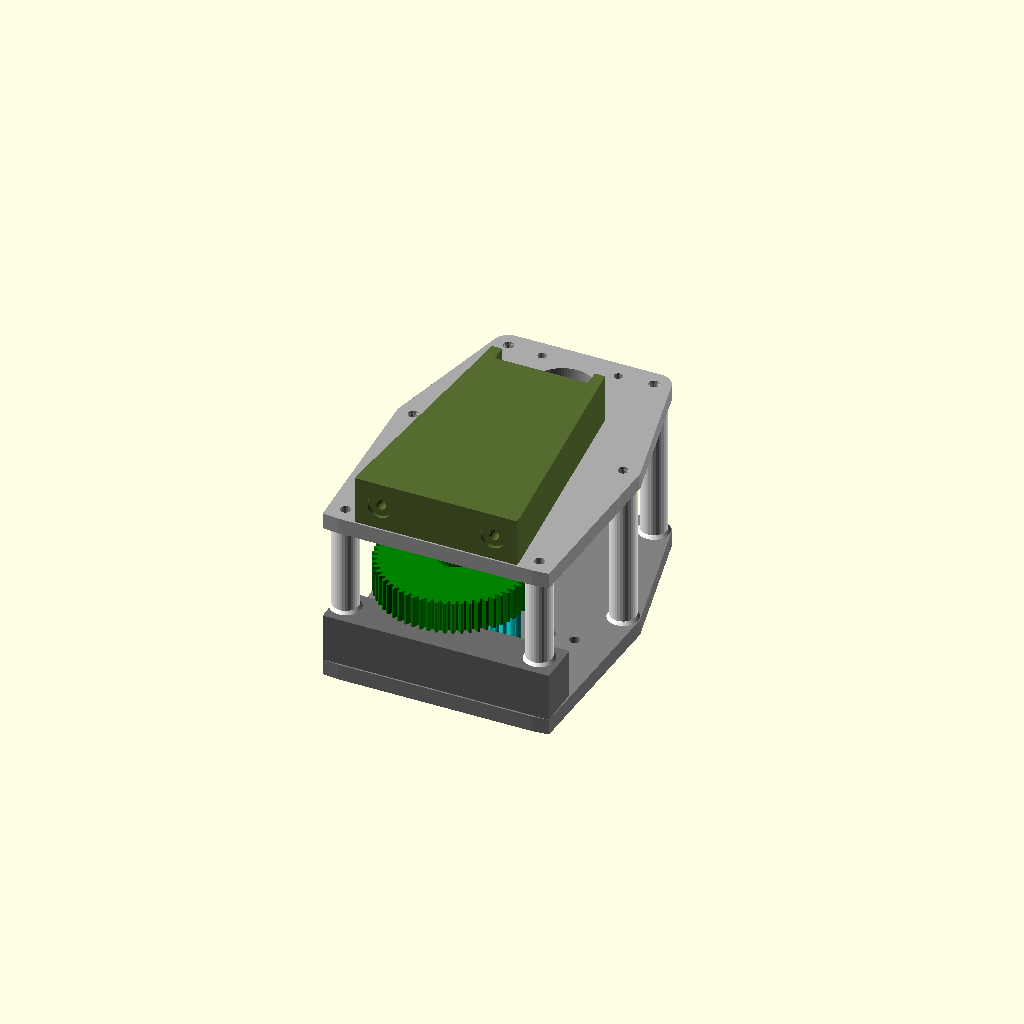
Cell 1 — every parameter at its default value.
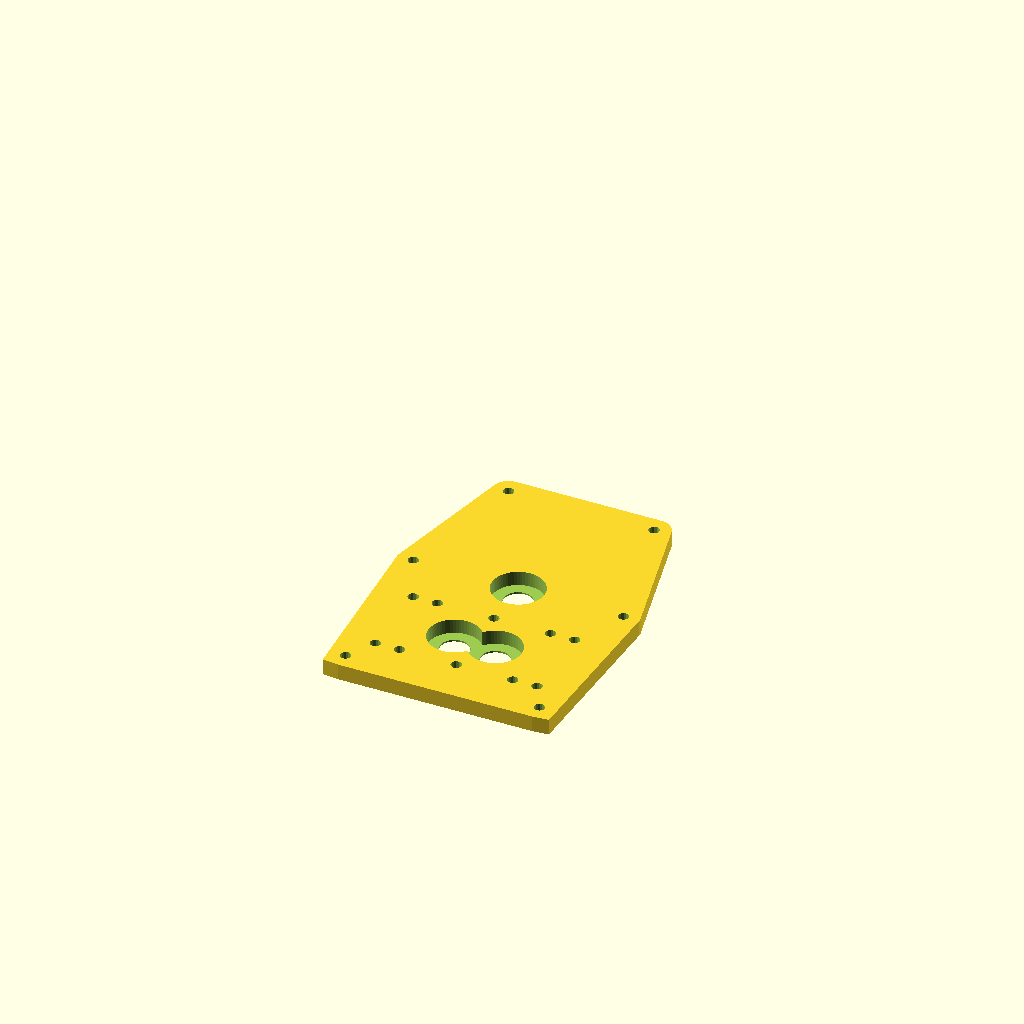
Cell 2: part = "base_plate" (everything else at default).
One fixed orthographic camera (rotation 55°, 0°, 25°; colour scheme Cornfield) for every cell.
Source of the model, models/tren_de_transmicion/ultimo/tren_v8_2_completo/tren_v8_2/tren_transmision_v8_2.scad:
/* ==========================================================
   TREN DE TRANSMISIÓN - EXTRUSOR DE DOBLE TORNILLO (V8.2 FIX)
   ----------------------------------------------------------
   Cambios respecto a V8.1 (verificados con boolean intersection,
   no solo revisión visual):
   1. [CRÍTICO] p_pillar en las 2 posiciones frontales (-60,-43 y
      60,-43) colisionaba físicamente con p_spacer_base_front:
      5771 mm3 de solape confirmado, mismo XY y mismo rango Z
      (10 a 44). Fix: se creó p_pillar_short(), que solo cubre
      desde el tope del bloque (Z_stage2=44) hasta la placa motor
      (Z_motor_pl=100), es decir 56mm en vez de 90mm, arrancando
      en Z=44 en vez de Z=10. Se usa SOLO en esas 2 posiciones;
      las otras 4 pillar_coords siguen usando p_pillar() normal.
   2. [CRÍTICO] La holgura entre gear2 (verde) y el tope de
      p_spacer_base_front se había perdido: el bloque llegaba
      exactamente a Z_stage2, tocando el engranaje (0mm de gap,
      confirmado con intersection = cara degenerada). Fix: se
      reintrodujo la variable front_spacer_clearance = 4, restada
      de la altura del bloque, igual que en la corrección anterior.
   ========================================================== */

part = "assembly"; // [assembly, base_plate, motor_plate, spacer_base_front, pillar, pillar_short, sync_gear, gear1, pinion2, gear2, pinion1, bearing_adapter, motor_cradle]

/* --- PARÁMETROS GENERALES --- */
motor_shaft_d = 5.2;      
motor_body_d = 57;        
motor_bolt_bc = 47.14;    
motor_bolt_d = 5.5;  
motor_pilot_d = 38.5;     
hex_shaft_flat = 8.3;     
backlash_offset = 0.25;   

/* --- PARÁMETROS DE RODAMIENTOS (6002ZZ) --- */
bearing_od = 32.05;       // Ajuste press-fit firme      
bearing_id = 14.8;        
bearing_w = 9;            

/* --- PARÁMETROS DE ENGRANAJES --- */
sync_teeth = 12;          
sync_width = 24;          
sync_module = 25.3 / sync_teeth; 

gear_module = 1.5;        
trans_width = 20;         
pinion_teeth = 18;        
gear_teeth = 60;         

/* Cálculos de Geometría Espacial */
center_dist = ((pinion_teeth + gear_teeth) * gear_module / 2) + backlash_offset; 
y_int = sqrt( pow(center_dist, 2) - pow(25.3/2, 2) ); 

pos_L = [-12.65, 0];
pos_R = [12.65, 0];
pos_Int = [0, y_int];
pos_Mot = [0, y_int + center_dist];

/* --- ALTURAS Z CORREGIDAS --- */
Z_base = 0;       
Z_sync = 16;         // Sync gears: Z=16 a 40
Z_stage2 = 44;       // Gear2 Izquierdo y Pinion2: Z=44 a 64
Z_stage1 = 68;       // Gear1 y Pinion1 (Motor): Z=68 a 88
Z_motor_pl = 100;    
Z_cradle = 100;   

// FIX V8.2: holgura real contra el tope de p_spacer_base_front,
// para que gear2 no quede tocando el bloque (antes 0mm de gap).
front_spacer_clearance = 4;

/* ==========================================================
   GENERADOR MATEMÁTICO DE ENGRANAJES EVOLVENTES
   ========================================================== */
module involute_gear_2d(teeth, m, pressure_angle=20) {
    r_pitch = teeth * m / 2;
    r_base = r_pitch * cos(pressure_angle);
    r_add = r_pitch + m;
    r_ded = r_pitch - 1.25 * m;
    
    function inv(a) = (tan(a) - (a * PI / 180)) * 180 / PI;
    inv_pitch = inv(pressure_angle);
    thick_angle = 180 / teeth; 
    offset_angle = (thick_angle / 2) + inv_pitch;
    
    max_phi_deg = acos(r_base/r_add);

    union() {
        circle(r=r_ded, $fn=teeth*2);
        for (i = [0:teeth-1]) {
            rotate([0, 0, i * 360/teeth])
            polygon(concat(
                [[0,0]], 
                [for (phi = [0:2:max_phi_deg]) 
                    let (r = r_base / cos(phi))
                    [r * cos(offset_angle - inv(phi)), -r * sin(offset_angle - inv(phi))]
                ],
                [for (phi = [max_phi_deg:-2:0]) 
                    let (r = r_base / cos(phi))
                    [r * cos(offset_angle - inv(phi)), r * sin(offset_angle - inv(phi))]
                ]
            ));
        }
    }
}

module hex_hole(flat, h) {
    r_corner = flat / sqrt(3);
    translate([0,0,-1]) linear_extrude(h + 2) rotate([0,0,30]) circle(r=r_corner, $fn=6);
}

module locking_hub_solid(h=15) {
    difference() {
        cylinder(d=24, h=h, $fn=32);
        translate([0, 0, h/2]) rotate([0, 90, 0]) cylinder(d=2.5, h=40, center=true, $fn=16); 
    }
}

/* ==========================================================
   PIEZAS MECÁNICAS
   ========================================================== */

module p_sync_gear() { 
    difference() {
        union() {
            linear_extrude(sync_width, convexity=5) involute_gear_2d(sync_teeth, sync_module); 
            translate([0,0,sync_width - 0.01]) cylinder(d=24, h=10 + 0.02, $fn=32); 
        }
        hex_hole(hex_shaft_flat, 50); 
        translate([0, 0, sync_width + 5]) rotate([0, 90, 0]) cylinder(d=2.5, h=40, center=true, $fn=16); 
        translate([sync_teeth*sync_module/2 - 2, 0, sync_width - 1]) cylinder(d=3, h=4, $fn=16);
    }
}

// ENGRANAJE VERDE OPTIMIZADO (Base reducida 4mm y alargada 4mm)
module p_gear2() { 
    difference() {
        union() { 
            linear_extrude(trans_width, convexity=5) involute_gear_2d(gear_teeth, gear_module); 
            // Hub de D=20mm (antes 24), Altura=19mm (antes 15)
            translate([0,0,trans_width - 0.01]) cylinder(d=20, h=19 + 0.02, $fn=32); 
        }
        hex_hole(hex_shaft_flat, 60); // Incrementado para cruzar todo
        // Agujero centrado en la nueva altura del hub (19/2 = 9.5)
        translate([0, 0, trans_width + 9.5]) rotate([0, 90, 0]) cylinder(d=2.5, h=40, center=true, $fn=16);
    }
}

module p_pinion2() { 
    difference() {
        union() { linear_extrude(trans_width, convexity=5) involute_gear_2d(pinion_teeth, gear_module); translate([0,0,trans_width - 0.01]) locking_hub_solid(3.5); }
        hex_hole(hex_shaft_flat, 50);
    }
}

module p_gear1() { 
    difference() {
        union() { linear_extrude(trans_width, convexity=5) involute_gear_2d(gear_teeth, gear_module); translate([0,0,trans_width - 0.01]) locking_hub_solid(15); }
        hex_hole(hex_shaft_flat, 50);
    }
}

module p_pinion1() {
    difference() { 
        union() {
            linear_extrude(trans_width, convexity=5) involute_gear_2d(pinion_teeth, gear_module); 
            translate([0,0,trans_width - 0.01]) cylinder(d=24, h=15 + 0.02, $fn=32);
        }
        translate([0,0,-1]) cylinder(d=motor_shaft_d, h=50, $fn=32); 
        translate([0, 0, trans_width + 7.5]) rotate([0, 90, 0]) cylinder(d=2.5, h=40, center=true, $fn=16); 
        translate([0, 0, trans_width + 7.5]) rotate([90, 0, 0]) cylinder(d=2.5, h=40, center=true, $fn=16);
    }
}

module p_bearing_adapter() { 
    difference() { 
        union() { 
            cylinder(d=19, h=6, $fn=32); 
            for (angle = [0:60:300]) { rotate([0, 0, angle]) translate([19/2, 0, 3]) cube([3, 2, 6], center=true); }
            translate([0,0,6 - 0.01]) cylinder(d=bearing_id, h=bearing_w + 0.02, $fn=64); 
        } 
        hex_hole(hex_shaft_flat, 20); 
        translate([0, 0, 3]) rotate([0, 90, 0]) cylinder(d=2.5, h=40, center=true, $fn=16);
    } 
}

/* ==========================================================
   CHASIS Y PLACAS
   ========================================================== */
barrel_m6_holes = [ [-50, 25], [-35, 25], [0, 25], [35, 25], [50, 25], [-50, -25], [-35, -25], [0, -25], [35, -25], [50, -25] ];
pillar_coords = [ [-60, -43], [60, -43], [-65, y_int], [65, y_int], [-45, pos_Mot[1] + 25], [45, pos_Mot[1] + 25] ];

module p_base_plate() {
    difference() {
        hull() {
            translate(pos_L) cylinder(d=42, h=10, $fn=64); translate(pos_R) cylinder(d=42, h=10, $fn=64); translate(pos_Int) cylinder(d=42, h=10, $fn=64);
            for(pt = pillar_coords) translate([pt[0], pt[1], 0]) cylinder(d=20, h=10, $fn=32);
            for(pt = barrel_m6_holes) translate([pt[0], pt[1], 0]) cylinder(d=14, h=10, $fn=16);
            translate([-70, -52, 0]) cube([140, 5, 10]);
        }
        translate(pos_L) translate([0,0,10 - bearing_w]) cylinder(d=bearing_od, h=bearing_w + 1, $fn=64);
        translate(pos_R) translate([0,0,10 - bearing_w]) cylinder(d=bearing_od, h=bearing_w + 1, $fn=64);
        translate(pos_Int) translate([0,0,10 - bearing_w]) cylinder(d=bearing_od, h=bearing_w + 1, $fn=64);
        translate(pos_L) translate([0,0,-1]) cylinder(d=18, h=12, $fn=32); translate(pos_R) translate([0,0,-1]) cylinder(d=18, h=12, $fn=32); translate(pos_Int) translate([0,0,-1]) cylinder(d=18, h=12, $fn=32);
        
        for(pt = barrel_m6_holes) translate([pt[0], pt[1], -1]) cylinder(d=6.5, h=15, $fn=16); 
        for(pt = pillar_coords) translate([pt[0], pt[1], -1]) cylinder(d=6.5, h=15, $fn=16); 
    }
}

module p_motor_plate() {
    difference() {
        hull() {
            translate(pos_L) cylinder(d=42, h=10, $fn=64); translate(pos_R) cylinder(d=42, h=10, $fn=64); translate(pos_Int) cylinder(d=42, h=10, $fn=64);
            translate(pos_Mot) cylinder(d=motor_body_d, h=10, $fn=32);
            for(pt = pillar_coords) translate([pt[0], pt[1], 0]) cylinder(d=20, h=10, $fn=32);
            translate([-70, -52, 0]) cube([140, 5, 10]);
        }
        translate(pos_L) translate([0,0,-1]) cylinder(d=bearing_od, h=bearing_w + 1, $fn=64);
        translate(pos_Int) translate([0,0,-1]) cylinder(d=bearing_od, h=bearing_w + 1, $fn=64);
        
        translate(pos_L) translate([0,0,bearing_w-1]) cylinder(d=18, h=12, $fn=32); translate(pos_Int) translate([0,0,bearing_w-1]) cylinder(d=18, h=12, $fn=32);
        
        translate(pos_Mot) translate([0,0,-1]) cylinder(d=motor_pilot_d, h=12, $fn=64);
        translate(pos_Mot) { for(x=[-1,1]) for(y=[-1,1]) translate([x * motor_bolt_bc/2, y * motor_bolt_bc/2, -1]) cylinder(d=motor_bolt_d, h=12, $fn=16); }
        for(pt = pillar_coords) translate([pt[0], pt[1], -1]) cylinder(d=6.5, h=12, $fn=16); 
    }
}

module p_spacer_base_front() {
    difference() {
        translate([-70, -52, 0]) cube([140, 27, Z_stage2 - 10 - front_spacer_clearance]); 
        translate([-60, -43, -1]) cylinder(d=6.5, h=50, $fn=16); translate([60, -43, -1]) cylinder(d=6.5, h=50, $fn=16);
        for (x = [-45, 0, 45]) { 
            translate([x, -24, 15]) rotate([90,0,0]) cylinder(d=6.5, h=40, center=true, $fn=16); 
            translate([x, -24, 15]) rotate([90,0,0]) cylinder(d=15, h=18, $fn=32); 
        }
    }
}

module p_pillar() { 
    difference() { 
        union() { cylinder(d=16, h=Z_motor_pl - 10, $fn=32); cylinder(d1=19, d2=16, h=2, $fn=32); }
        translate([0,0,-1]) cylinder(d=6.5, h=Z_motor_pl, $fn=16); 
    } 
}

// FIX V8.2: versión corta del pilar, exclusiva para las 2
// posiciones frontales que se apoyan sobre p_spacer_base_front.
// Arranca donde termina el bloque (Z_stage2) y sube hasta la
// placa motor — ya NO ocupa el mismo espacio que el bloque.
module p_pillar_short() {
    h = Z_motor_pl - Z_stage2;
    difference() { 
        union() { cylinder(d=16, h=h, $fn=32); cylinder(d1=19, d2=16, h=2, $fn=32); }
        translate([0,0,-1]) cylinder(d=6.5, h=h+2, $fn=16); 
    } 
}

module p_motor_cradle() {
    difference() {
        hull() { translate([-50, -52, 0]) cube([100, 5, 30]); translate([-35, pos_Mot[1] - 28.5, 0]) cube([70, 10, 30]); }
        translate([-28.75, pos_Mot[1] - 28.5, -1]) cube([57.5, 60, 40]);
        for(x=[-35, 35]) {
            translate([x, -50, 15]) rotate([90,0,0]) cylinder(d=6.5, h=40, center=true, $fn=16);
            translate([x, -50, 15]) rotate([90,0,0]) cylinder(d=15, h=40, $fn=32);
        }
    }
}

module dummy_bearing() { color("silver") difference() { cylinder(d=32, h=9, $fn=32); translate([0,0,-1]) cylinder(d=15, h=11, $fn=32); } }

/* ==========================================================
   VISTA DE ENSAMBLAJE 
   ========================================================== */
if (part == "assembly") {
    color("gray") p_base_plate();
    color("darkgray") translate([0,0,Z_motor_pl]) p_motor_plate();
    color("dimgray") translate([0,0,10]) p_spacer_base_front();
    color("darkolivegreen") translate([0,0,Z_cradle + 10]) p_motor_cradle(); 
    
    color("white") {
        // FIX V8.2: estas 2 posiciones usan p_pillar_short(), arrancando
        // en Z_stage2 (tope del bloque), NO en Z=10 (ya no se solapan).
        translate([-60, -43, Z_stage2]) p_pillar_short(); translate([60, -43, Z_stage2]) p_pillar_short();
        translate([-65, y_int, 10]) p_pillar(); translate([65, y_int, 10]) p_pillar();
        translate([-45, pos_Mot[1] + 25, 10]) p_pillar(); translate([45, pos_Mot[1] + 25, 10]) p_pillar();
    }
    
    translate(pos_L) translate([0,0,1]) { dummy_bearing(); color("yellow") translate([0,0,9]) rotate([180,0,0]) p_bearing_adapter(); }
    translate(pos_R) translate([0,0,1]) { dummy_bearing(); color("yellow") translate([0,0,9]) rotate([180,0,0]) p_bearing_adapter(); }
    translate(pos_Int) translate([0,0,1]) { dummy_bearing(); color("yellow") translate([0,0,9]) rotate([180,0,0]) p_bearing_adapter(); }
    
    color("cyan") {
        translate(pos_L) translate([0,0,Z_sync]) rotate([0,0,0]) p_sync_gear();
        translate(pos_R) translate([0,0,Z_sync]) rotate([0,0,360/(sync_teeth*2)]) p_sync_gear();
    }
    
    color("green") translate(pos_L) translate([0,0,Z_stage2]) p_gear2();
    color("orange") translate(pos_Int) translate([0,0,Z_stage2]) rotate([0,0,360/(pinion_teeth*2)]) p_pinion2();
    
    color("red") translate(pos_Int) translate([0,0,Z_stage1]) p_gear1();
    color("blue") translate(pos_Mot) translate([0,0,Z_stage1]) rotate([0,0,360/(pinion_teeth*2)]) p_pinion1();
    
    translate(pos_L) translate([0,0,Z_motor_pl]) { dummy_bearing(); color("yellow") p_bearing_adapter(); }
    translate(pos_Int) translate([0,0,Z_motor_pl]) { dummy_bearing(); color("yellow") p_bearing_adapter(); }
    
} else if (part == "sync_gear") p_sync_gear();
else if (part == "gear2") p_gear2(); else if (part == "pinion2") p_pinion2(); 
else if (part == "gear1") p_gear1(); else if (part == "pinion1") p_pinion1();
else if (part == "base_plate") p_base_plate(); else if (part == "motor_plate") p_motor_plate();
else if (part == "bearing_adapter") p_bearing_adapter(); else if (part == "spacer_base_front") p_spacer_base_front();
else if (part == "pillar") p_pillar(); else if (part == "pillar_short") p_pillar_short(); else if (part == "motor_cradle") p_motor_cradle();
Customizer parameters (derived from the source; name, type, default, range or options):
part: string, default "assembly", options "assembly", "base_plate", "motor_plate", "spacer_base_front", "pillar", "pillar_short", "sync_gear", "gear1", "pinion2", "gear2", "pinion1", "bearing_adapter", "motor_cradle"
motor_shaft_d: number, default 5.2
motor_body_d: number, default 57
motor_bolt_bc: number, default 47.14
motor_bolt_d: number, default 5.5
motor_pilot_d: number, default 38.5
hex_shaft_flat: number, default 8.3
backlash_offset: number, default 0.25
bearing_od: number, default 32.05
bearing_id: number, default 14.8
bearing_w: number, default 9
sync_teeth: number, default 12
sync_width: number, default 24
gear_module: number, default 1.5
trans_width: number, default 20
pinion_teeth: number, default 18
gear_teeth: number, default 60
pos_L: vector, default [-12.65, 0]
pos_R: vector, default [12.65, 0]
Z_base: number, default 0
Z_sync: number, default 16
Z_stage2: number, default 44
Z_stage1: number, default 68
Z_motor_pl: number, default 100
Z_cradle: number, default 100
front_spacer_clearance: number, default 4
